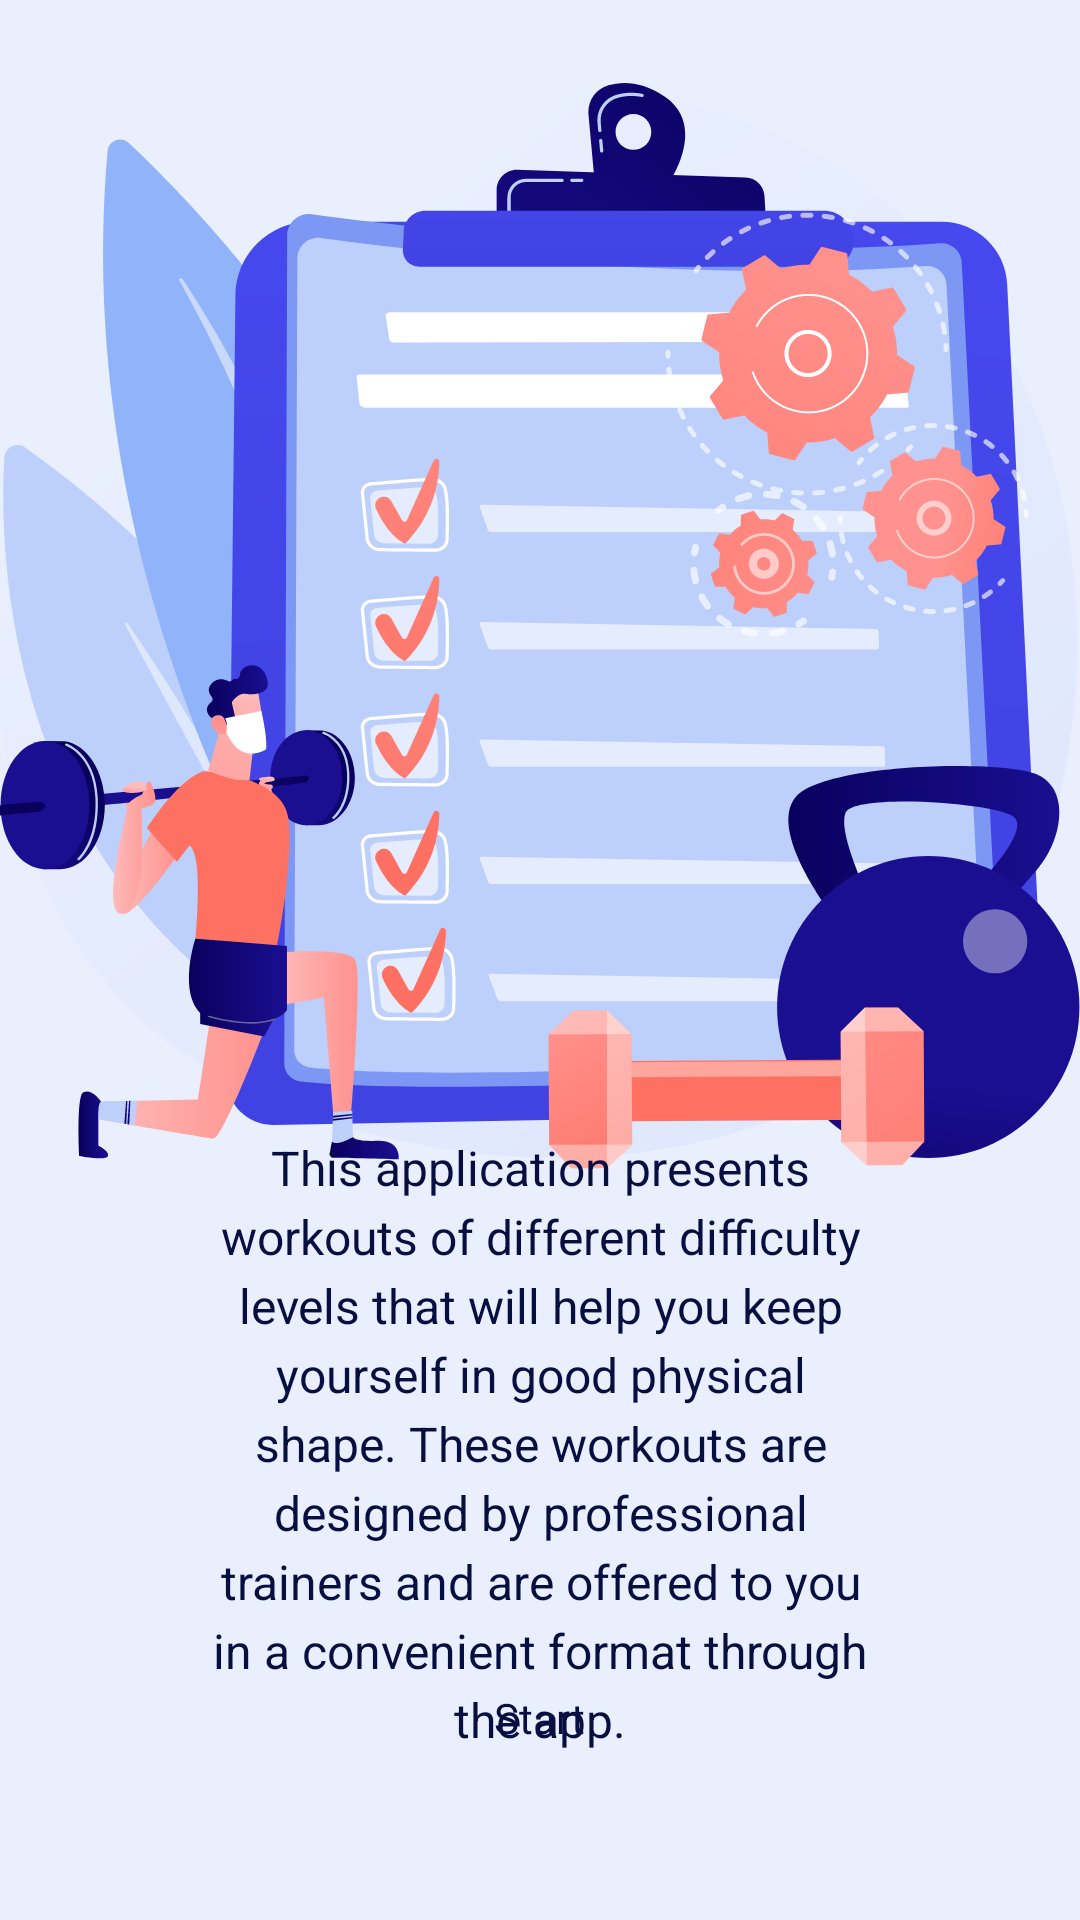

Android layout source for this screen:
<!-- AndroidManifest.xml: application theme Theme.FitnessGym -->
<!-- res/layout/fragment_second_on_boarding.xml -->
<?xml version="1.0" encoding="utf-8"?>
<androidx.constraintlayout.widget.ConstraintLayout xmlns:android="http://schemas.android.com/apk/res/android"
    xmlns:tools="http://schemas.android.com/tools"
    android:layout_width="match_parent"
    android:layout_height="match_parent"
    xmlns:app="http://schemas.android.com/apk/res-auto"
    android:background="@color/background"
    tools:context=".presentation.onboarding.SecondOnBoardingFragment">

    <ImageView
        android:id="@+id/imageView"
        android:layout_width="match_parent"
        android:layout_height="wrap_content"
        android:src="@drawable/illustration"
        app:layout_constraintEnd_toEndOf="parent"
        app:layout_constraintStart_toStartOf="parent"
        app:layout_constraintTop_toTopOf="parent" />

    <androidx.constraintlayout.widget.ConstraintLayout
        android:id="@+id/bt_next"
        android:layout_width="148dp"
        android:layout_height="55dp"
        android:background="@drawable/bg_bt"
        android:layout_marginBottom="40dp"
        app:layout_constraintBottom_toBottomOf="parent"
        app:layout_constraintEnd_toEndOf="parent"
        app:layout_constraintStart_toStartOf="parent">

        <TextView
            android:id="@+id/textView"
            android:layout_width="wrap_content"
            android:layout_height="wrap_content"
            android:text="@string/start"
            android:textColor="@color/color1"
            android:textSize="14sp"
            android:fontFamily="@font/poppins"
            app:layout_constraintBottom_toBottomOf="parent"
            app:layout_constraintEnd_toEndOf="parent"
            app:layout_constraintStart_toStartOf="parent"
            app:layout_constraintTop_toTopOf="parent" />
    </androidx.constraintlayout.widget.ConstraintLayout>

    <TextView
        android:id="@+id/textView2"
        android:layout_width="0dp"
        android:layout_height="wrap_content"
        android:textColor="@color/color1"
        android:textSize="16sp"
        android:text="@string/onboarding2"
        android:gravity="center_horizontal"
        android:layout_marginStart="70dp"
        android:layout_marginEnd="70dp"
        android:lineHeight="23dp"
        app:layout_constraintBottom_toTopOf="@+id/bt_next"
        app:layout_constraintEnd_toEndOf="parent"
        app:layout_constraintStart_toStartOf="parent"
        app:layout_constraintTop_toBottomOf="@+id/imageView" />

</androidx.constraintlayout.widget.ConstraintLayout>
<!-- resources referenced by this layout -->
<resources>
  <color name="background">#e9effd</color>
  <color name="color1">#070E40</color>
  <!-- drawable illustration: vector/xml drawable (drawable, 82393 chars, omitted) -->
  <string name="onboarding2">This application presents workouts of different difficulty levels that will help you keep yourself in good physical shape. These workouts are designed by professional trainers and are offered to you in a convenient format through the app.</string>
  <string name="start">Start</string>
  <style name="Theme.FitnessGym" parent="Theme.MaterialComponents.DayNight.NoActionBar">
          
          <item name="colorPrimary">@color/background</item>
          <item name="colorPrimaryVariant">@color/background</item>
          <item name="colorOnPrimary">@color/white</item>
          
          <item name="colorSecondary">@color/background</item>
          <item name="colorSecondaryVariant">@color/background</item>
          <item name="colorOnSecondary">@color/black</item>
          
          <item name="android:statusBarColor">?attr/colorPrimaryVariant</item>
          
      </style>
  <color name="white">#FFFFFFFF</color>
  <color name="black">#FF000000</color>
</resources>
